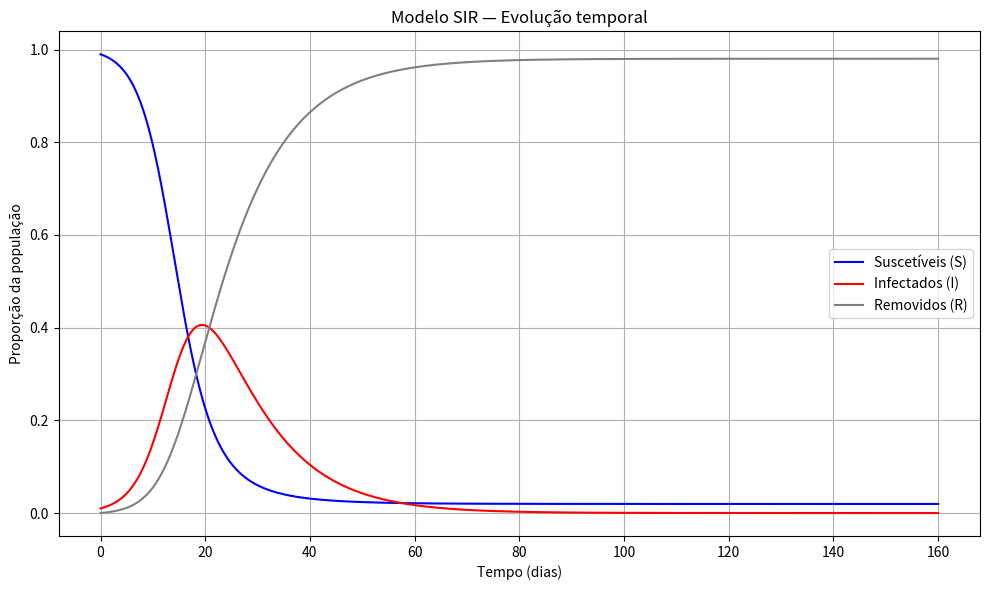

Write the Python code that produced this figure.
import numpy as np
import matplotlib.pyplot as plt
from scipy.integrate import odeint

# Parâmetros do modelo
beta = 0.4   # taxa de infecção
gamma = 0.1  # taxa de recuperação
N = 1.0      # população total (normalizada)

# Condições iniciais
I0 = 0.01    # 1% infectado
R0 = 0.0     # 0% recuperado
S0 = N - I0 - R0

# Intervalo de tempo (dias)
t = np.linspace(0, 160, 1000)

# Equações diferenciais do modelo SIR
def sir(y, t, beta, gamma):
    S, I, R = y
    dSdt = -beta * S * I
    dIdt = beta * S * I - gamma * I
    dRdt = gamma * I
    return [dSdt, dIdt, dRdt]

# Resolver as EDOs
y0 = [S0, I0, R0]
sol = odeint(sir, y0, t, args=(beta, gamma))
S, I, R = sol.T

# Plotar o gráfico
plt.figure(figsize=(10,6))
plt.plot(t, S, 'b-', label='Suscetíveis (S)')
plt.plot(t, I, 'r-', label='Infectados (I)')
plt.plot(t, R, 'gray', label='Removidos (R)')
plt.xlabel('Tempo (dias)')
plt.ylabel('Proporção da população')
plt.title('Modelo SIR — Evolução temporal')
plt.legend()
plt.grid(True)
plt.tight_layout()
plt.savefig('sir_grafico.png', dpi=300)
plt.show()
